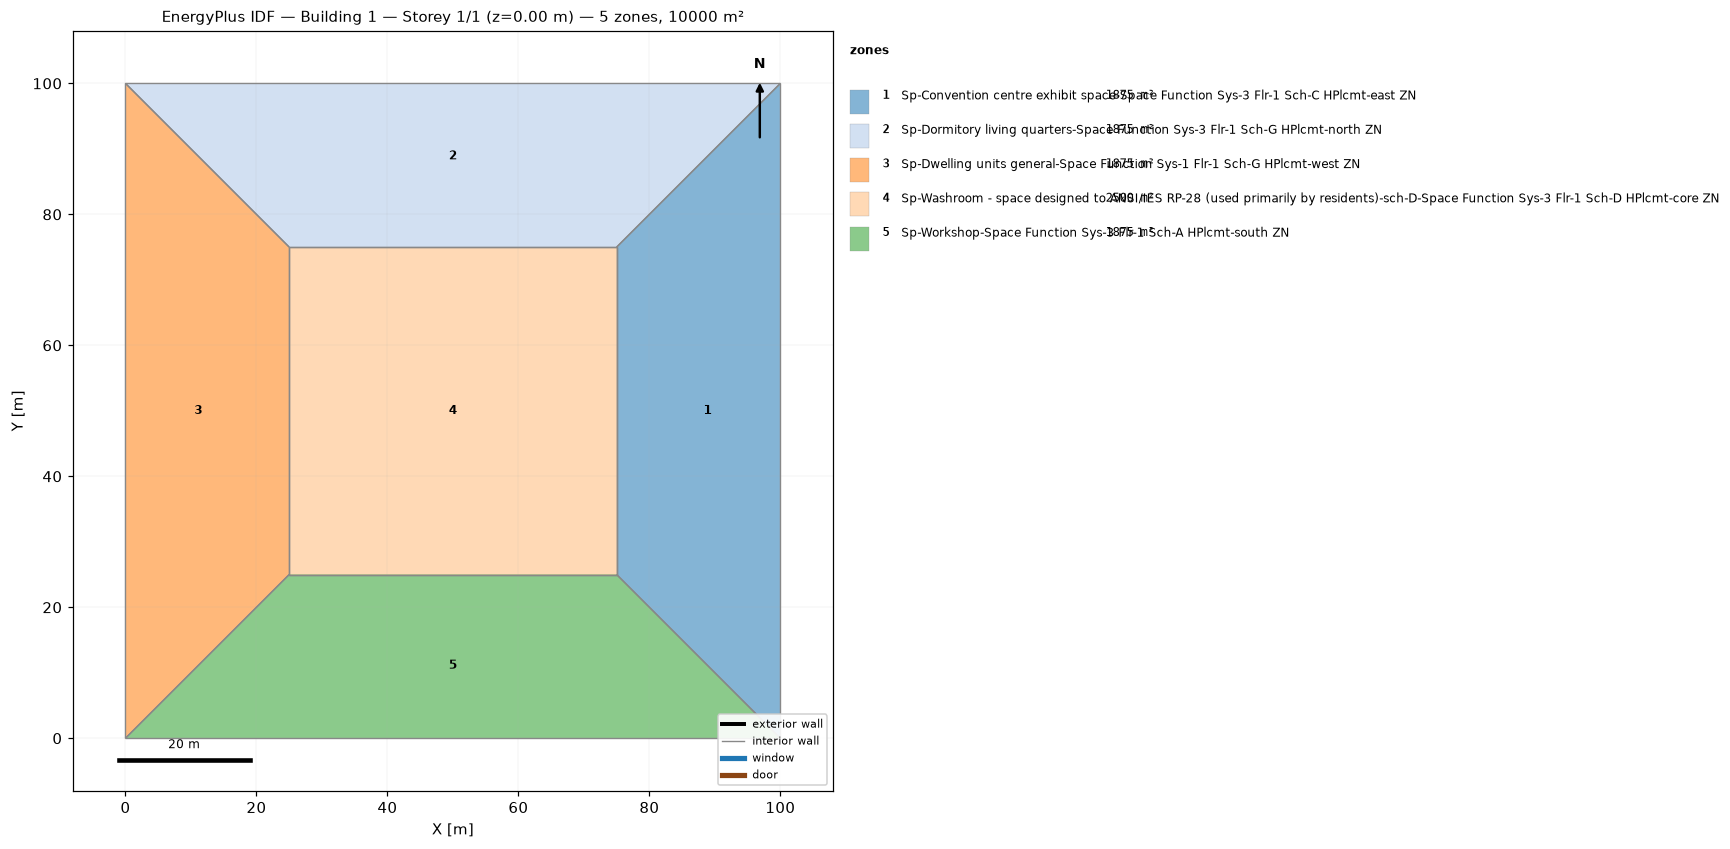
=== STOREY PLAN SPEC (per zone: floor XY polygon, exterior-wall plan segments, windows/doors) ===
zone 1: Sp-Convention centre exhibit space-Space Function Sys-3 Flr-1 Sch-C HPlcmt-east ZN  (1875.0 m²)
  floor: (100.00, 100.00) (100.00, 0.00) (75.00, 25.00) (75.00, 75.00)
  interior walls: 4
zone 2: Sp-Dormitory living quarters-Space Function Sys-3 Flr-1 Sch-G HPlcmt-north ZN  (1875.0 m²)
  floor: (0.00, 100.00) (100.00, 100.00) (75.00, 75.00) (25.00, 75.00)
  interior walls: 4
zone 3: Sp-Dwelling units general-Space Function Sys-1 Flr-1 Sch-G HPlcmt-west ZN  (1875.0 m²)
  floor: (0.00, 0.00) (0.00, 100.00) (25.00, 75.00) (25.00, 25.00)
  interior walls: 4
zone 4: Sp-Washroom - space designed to ANSI/IES RP-28 (used primarily by residents)-sch-D-Space Function Sys-3 Flr-1 Sch-D HPlcmt-core ZN  (2500.0 m²)
  floor: (25.00, 25.00) (25.00, 75.00) (75.00, 75.00) (75.00, 25.00)
  interior walls: 4
zone 5: Sp-Workshop-Space Function Sys-3 Flr-1 Sch-A HPlcmt-south ZN  (1875.0 m²)
  floor: (100.00, 0.00) (0.00, 0.00) (25.00, 25.00) (75.00, 25.00)
  interior walls: 4

=== DERIVED (storey summary) ===
Building: Building 1
Storey: 1 of 1  (floor level z = 0.00 m)
Storey gross floor area: 10000.0 m²
Zones on this storey: 5
  - Sp-Convention centre exhibit space-Space Function Sys-3 Flr-1 Sch-C HPlcmt-east ZN: floor 1875.0 m²
  - Sp-Dormitory living quarters-Space Function Sys-3 Flr-1 Sch-G HPlcmt-north ZN: floor 1875.0 m²
  - Sp-Dwelling units general-Space Function Sys-1 Flr-1 Sch-G HPlcmt-west ZN: floor 1875.0 m²
  - Sp-Washroom - space designed to ANSI/IES RP-28 (used primarily by residents)-sch-D-Space Function Sys-3 Flr-1 Sch-D HPlcmt-core ZN: floor 2500.0 m²
  - Sp-Workshop-Space Function Sys-3 Flr-1 Sch-A HPlcmt-south ZN: floor 1875.0 m²
Zone adjacency (shared interzone walls):
  - Sp-Convention centre exhibit space-Space Function Sys-3 Flr-1 Sch-C HPlcmt-east ZN ↔ Sp-Dormitory living quarters-Space Function Sys-3 Flr-1 Sch-G HPlcmt-north ZN
  - Sp-Convention centre exhibit space-Space Function Sys-3 Flr-1 Sch-C HPlcmt-east ZN ↔ Sp-Washroom - space designed to ANSI/IES RP-28 (used primarily by residents)-sch-D-Space Function Sys-3 Flr-1 Sch-D HPlcmt-core ZN
  - Sp-Convention centre exhibit space-Space Function Sys-3 Flr-1 Sch-C HPlcmt-east ZN ↔ Sp-Workshop-Space Function Sys-3 Flr-1 Sch-A HPlcmt-south ZN
  - Sp-Dormitory living quarters-Space Function Sys-3 Flr-1 Sch-G HPlcmt-north ZN ↔ Sp-Dwelling units general-Space Function Sys-1 Flr-1 Sch-G HPlcmt-west ZN
  - Sp-Dormitory living quarters-Space Function Sys-3 Flr-1 Sch-G HPlcmt-north ZN ↔ Sp-Washroom - space designed to ANSI/IES RP-28 (used primarily by residents)-sch-D-Space Function Sys-3 Flr-1 Sch-D HPlcmt-core ZN
  - Sp-Dwelling units general-Space Function Sys-1 Flr-1 Sch-G HPlcmt-west ZN ↔ Sp-Washroom - space designed to ANSI/IES RP-28 (used primarily by residents)-sch-D-Space Function Sys-3 Flr-1 Sch-D HPlcmt-core ZN
  - Sp-Dwelling units general-Space Function Sys-1 Flr-1 Sch-G HPlcmt-west ZN ↔ Sp-Workshop-Space Function Sys-3 Flr-1 Sch-A HPlcmt-south ZN
  - Sp-Washroom - space designed to ANSI/IES RP-28 (used primarily by residents)-sch-D-Space Function Sys-3 Flr-1 Sch-D HPlcmt-core ZN ↔ Sp-Workshop-Space Function Sys-3 Flr-1 Sch-A HPlcmt-south ZN